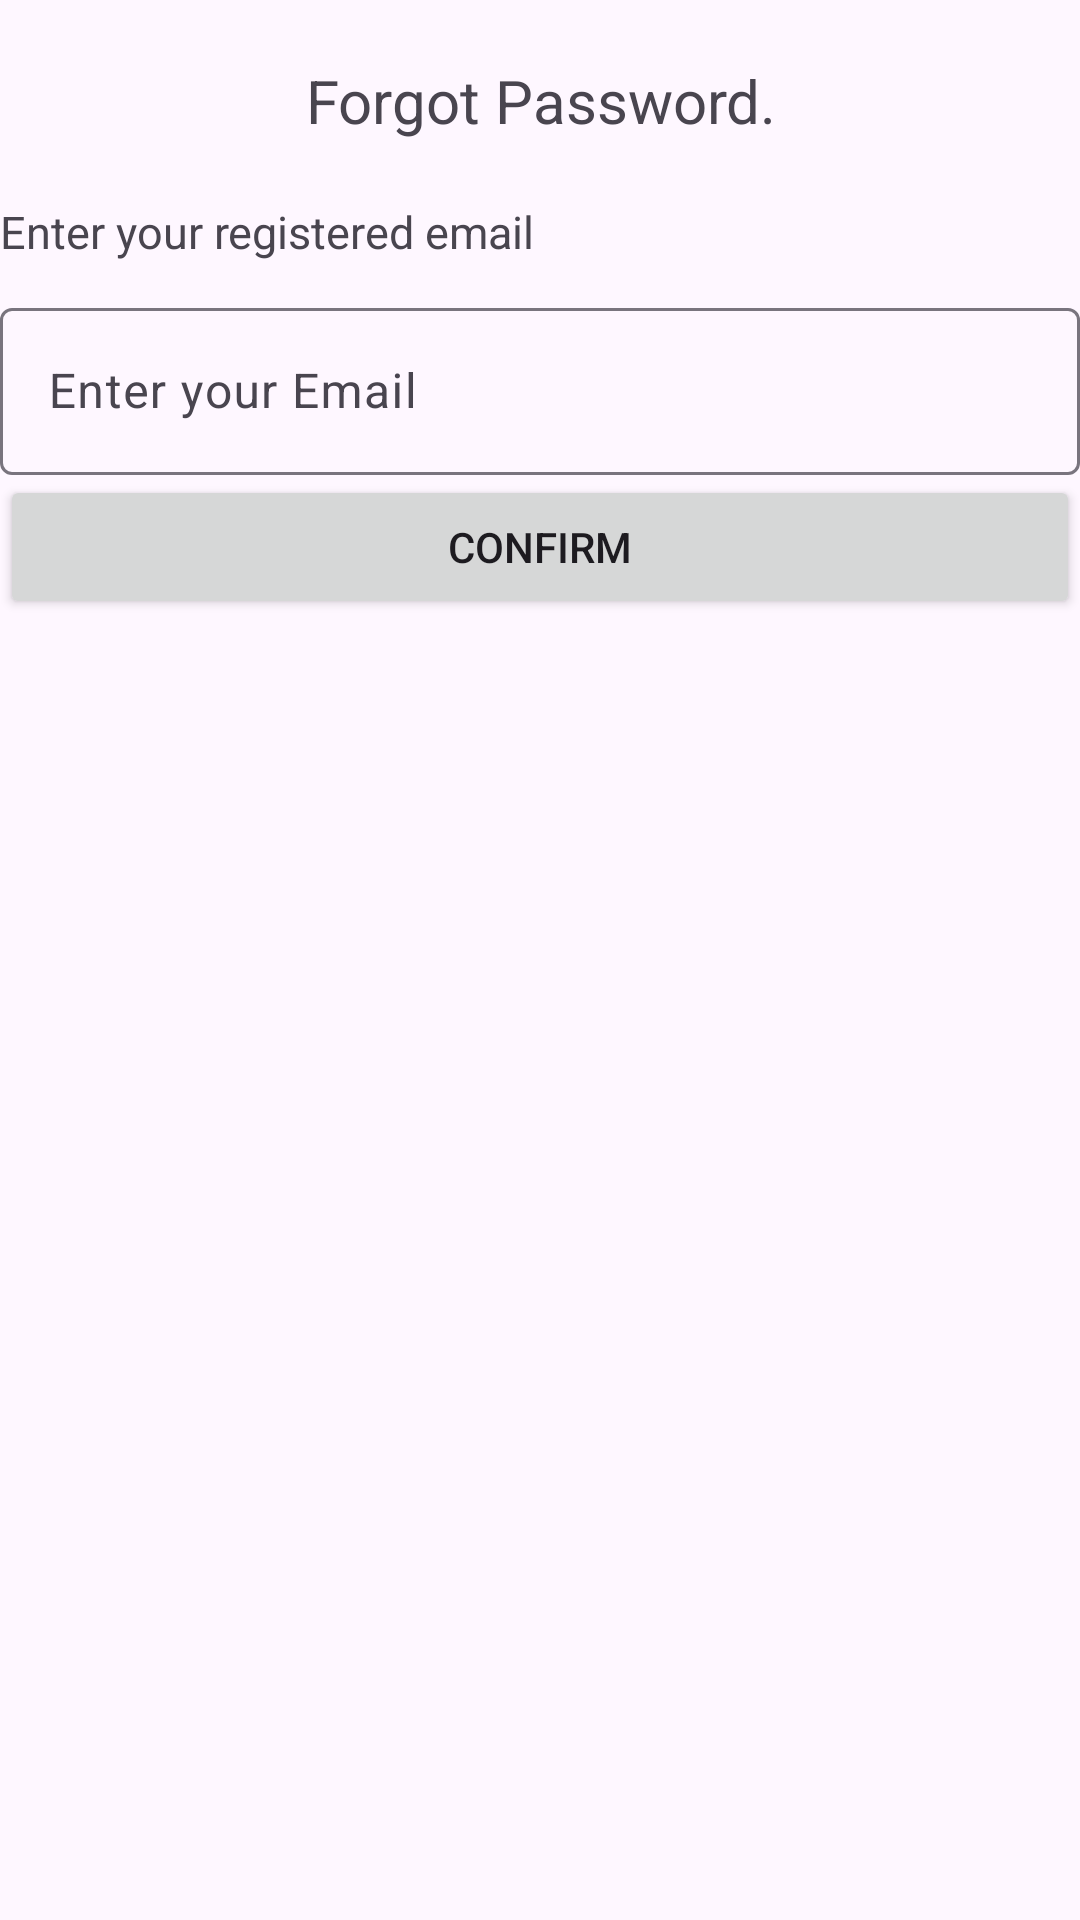

The Android layout XML behind this screen, and the referenced resources:
<!-- AndroidManifest.xml: application theme Theme.Srs -->
<!-- res/layout/activity_forgot_password.xml -->
<?xml version="1.0" encoding="utf-8"?>
<LinearLayout xmlns:android="http://schemas.android.com/apk/res/android"
xmlns:app="http://schemas.android.com/apk/res-auto"
xmlns:tools="http://schemas.android.com/tools"
android:id="@+id/main"
android:layout_width="match_parent"
android:layout_height="match_parent"
    android:orientation="vertical"
tools:context=".ForgotPassword">

<TextView
    android:id="@+id/textView8"
    android:layout_width="match_parent"
    android:layout_height="wrap_content"
    android:gravity="center"
    android:textSize="20sp"
    android:padding="20dp"
    android:text="@string/forget_password" />

<TextView
    android:id="@+id/textView9"
    android:layout_width="match_parent"
    android:layout_height="wrap_content"
    android:textSize="15sp"
    android:paddingBottom="10dp"
    android:text="@string/ent_reg_email" />

<com.google.android.material.textfield.TextInputLayout
    android:layout_width="match_parent"
    android:layout_height="wrap_content">
    <com.google.android.material.textfield.TextInputEditText
        android:id="@+id/forgot_email"
        android:layout_width="match_parent"
        android:layout_height="wrap_content"
        android:ems="10"
        android:inputType="textEmailAddress"
        android:hint="@string/ent_email"/>
</com.google.android.material.textfield.TextInputLayout>

<Button
    android:id="@+id/forgot_button"
    android:layout_width="match_parent"
    android:layout_height="wrap_content"
    android:text="@string/confirm" />
</LinearLayout>
<!-- resources referenced by this layout -->
<resources>
  <string name="confirm">Confirm</string>
  <string name="ent_email">Enter your Email</string>
  <string name="ent_reg_email">Enter your registered email</string>
  <string name="forget_password">Forgot Password.</string>
  <style name="Theme.Srs" parent="Base.Theme.Srs" />
  <style name="Base.Theme.Srs" parent="Theme.Material3.DayNight.NoActionBar">
          
          
          <item name="colorPrimary">@color/red</item>
      </style>
  <color name="red">#DB0021</color>
</resources>
